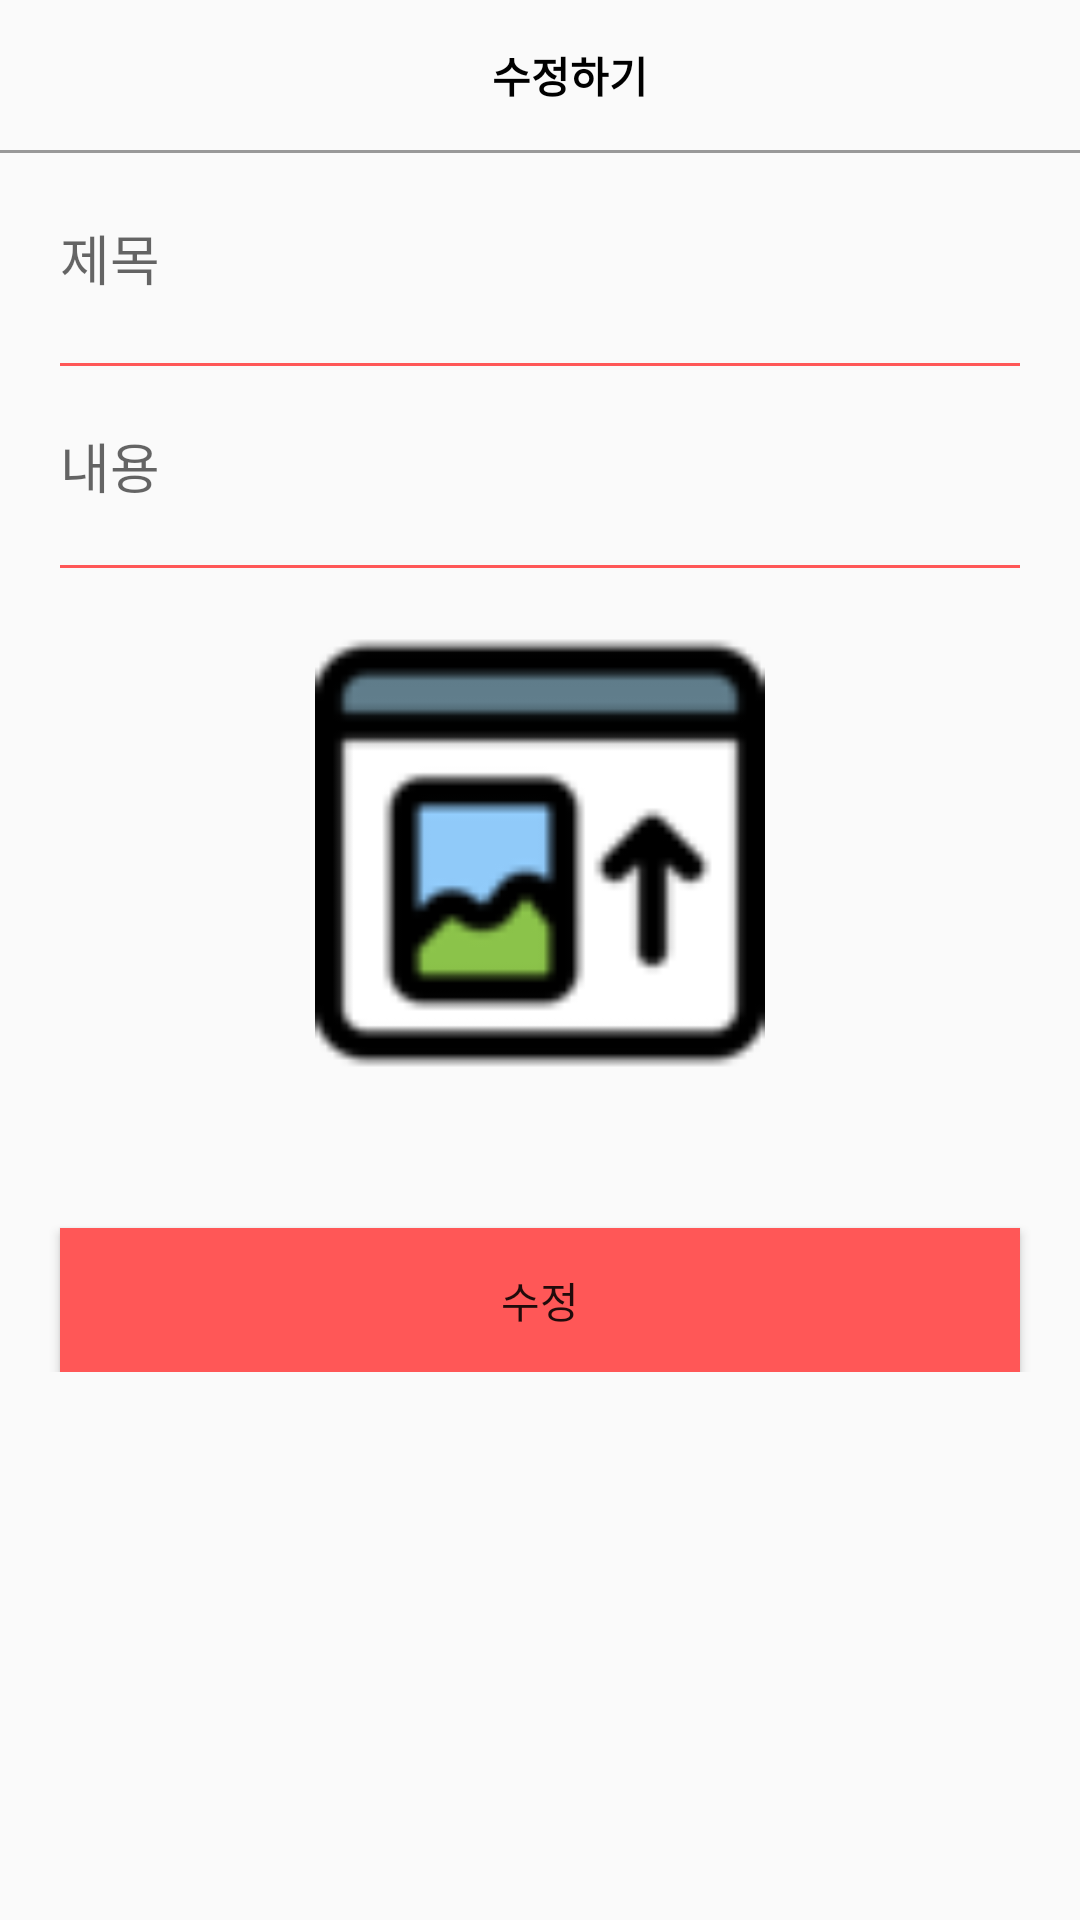

Layout XML and referenced resources for this Android screen:
<!-- AndroidManifest.xml: application theme Theme.KNUnity -->
<!-- res/layout/activity_board_edit.xml -->
<?xml version="1.0" encoding="utf-8"?>
<LinearLayout xmlns:android="http://schemas.android.com/apk/res/android"
    xmlns:app="http://schemas.android.com/apk/res-auto"
    xmlns:tools="http://schemas.android.com/tools"
    android:layout_width="match_parent"
    android:layout_height="match_parent"
    tools:context=".board.BoardWriteActivity">

    <ScrollView
        android:layout_width="match_parent"
        android:layout_height="match_parent">

        <LinearLayout
            android:layout_width="match_parent"
            android:layout_height="match_parent"
            android:orientation="vertical">

            <LinearLayout
                android:layout_width="match_parent"
                android:layout_height="50dp">

                <ImageView
                    android:id="@+id/writeBack"
                    android:layout_width="wrap_content"
                    android:layout_height="wrap_content"
                    android:layout_margin="10dp"
                    android:src="@drawable/ic_baseline_arrow_back_24" />

                <TextView
                    android:layout_width="match_parent"
                    android:layout_height="match_parent"
                    android:layout_margin="10dp"
                    android:gravity="center"
                    android:text="수정하기"
                    android:textColor="@color/black"
                    android:textStyle="bold" />

            </LinearLayout>

            <LinearLayout
                android:layout_width="match_parent"
                android:layout_height="1dp"
                android:background="@color/gray" />


            <EditText
                android:id="@+id/titleArea"
                android:layout_width="match_parent"
                android:layout_height="30dp"
                android:layout_margin="20dp"
                android:background="@android:color/transparent"
                android:hint="제목"
                tools:ignore="SpeakableTextPresentCheck" />

            <LinearLayout
                android:layout_width="match_parent"
                android:layout_height="1dp"
                android:layout_marginLeft="20dp"
                android:layout_marginRight="20dp"
                android:background="@color/main_color" />


            <EditText
                android:id="@+id/contentArea"
                android:layout_width="match_parent"
                android:layout_height="wrap_content"
                android:layout_margin="20dp"
                android:background="@android:color/transparent"
                android:hint="내용"
                tools:ignore="SpeakableTextPresentCheck" />

            <LinearLayout
                android:layout_width="match_parent"
                android:layout_height="1dp"
                android:layout_marginLeft="20dp"
                android:layout_marginRight="20dp"
                android:background="@color/main_color" />

            <ImageView
                android:id="@+id/imageArea"
                android:layout_width="150dp"
                android:layout_height="150dp"
                android:layout_gravity="center"
                android:layout_marginTop="20dp"
                android:src="@drawable/imageup" />

            <Button
                android:id="@+id/editBtn"
                android:layout_width="match_parent"
                android:layout_height="wrap_content"
                android:layout_marginLeft="20dp"
                android:layout_marginTop="50dp"
                android:layout_marginRight="20dp"
                android:background="@color/main_color"
                android:text="수정" />
        </LinearLayout>
    </ScrollView>
</LinearLayout>
<!-- resources referenced by this layout -->
<resources>
  <color name="black">#FF000000</color>
  <color name="gray">#999999</color>
  <color name="main_color">#ff5757</color>
  <!-- drawable imageup: png bitmap (drawable, 1860 bytes) -->
  <style name="Theme.KNUnity" parent="Theme.AppCompat.Light">
          
          <item name="windowNoTitle">true</item>
          <item name="colorPrimary">@color/purple_500</item>
          <item name="colorPrimaryVariant">@color/main_color</item>
          <item name="colorOnPrimary">@color/white</item>
          
          <item name="colorSecondary">@color/teal_200</item>
          <item name="colorSecondaryVariant">@color/teal_700</item>
          <item name="colorOnSecondary">@color/black</item>
          
          <item name="android:statusBarColor" tools:targetApi="l">?attr/colorPrimaryVariant</item>
          
      </style>
  <color name="purple_500">#FF6200EE</color>
  <color name="white">#FFFFFFFF</color>
  <color name="teal_200">#FF03DAC5</color>
  <color name="teal_700">#FF018786</color>
</resources>
